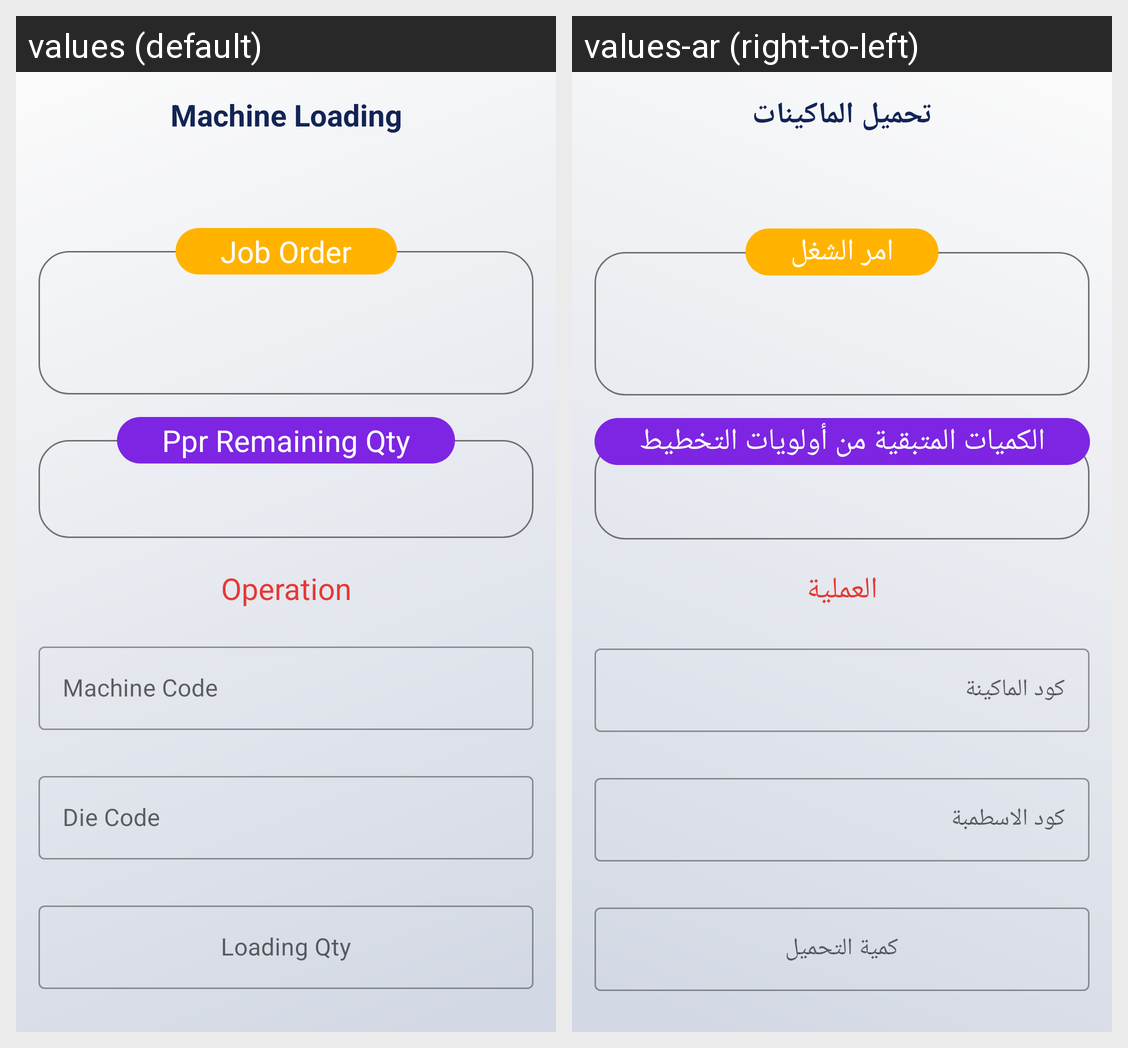

The Android screen above is rendered under two locales of the same app. Produce the string resources it draws, with the default and per-locale values.
Android screen res/layout/fragment_machine_loading.xml rendered under 2 locales, left to right: values (default), values-ar (right-to-left). Device: Nexus 5 (rendered at 1080×1920; each locale shown at half size, 540×960, under a caption strip naming it); theme MainTheme.
Strings drawn on this screen, with the default value and each locale's value (text and hints the layout hard-codes, and strings that could not be matched under every locale, appear in the picture but are not listed):

machine_loading
  values: Machine Loading
  values-ar: تحميل الماكينات

job_order
  values: Job Order
  values-ar: امر الشغل

ppr_remaining_qty
  values: Ppr Remaining Qty
  values-ar: الكميات المتبقية من أولويات التخطيط

operation
  values: Operation
  values-ar: العملية

machine_code
  values: Machine Code
  values-ar: كود الماكينة

die_code
  values: Die Code
  values-ar: كود الاسطمبة

loading_qtn
  values: Loading Qty
  values-ar: كمية التحميل
